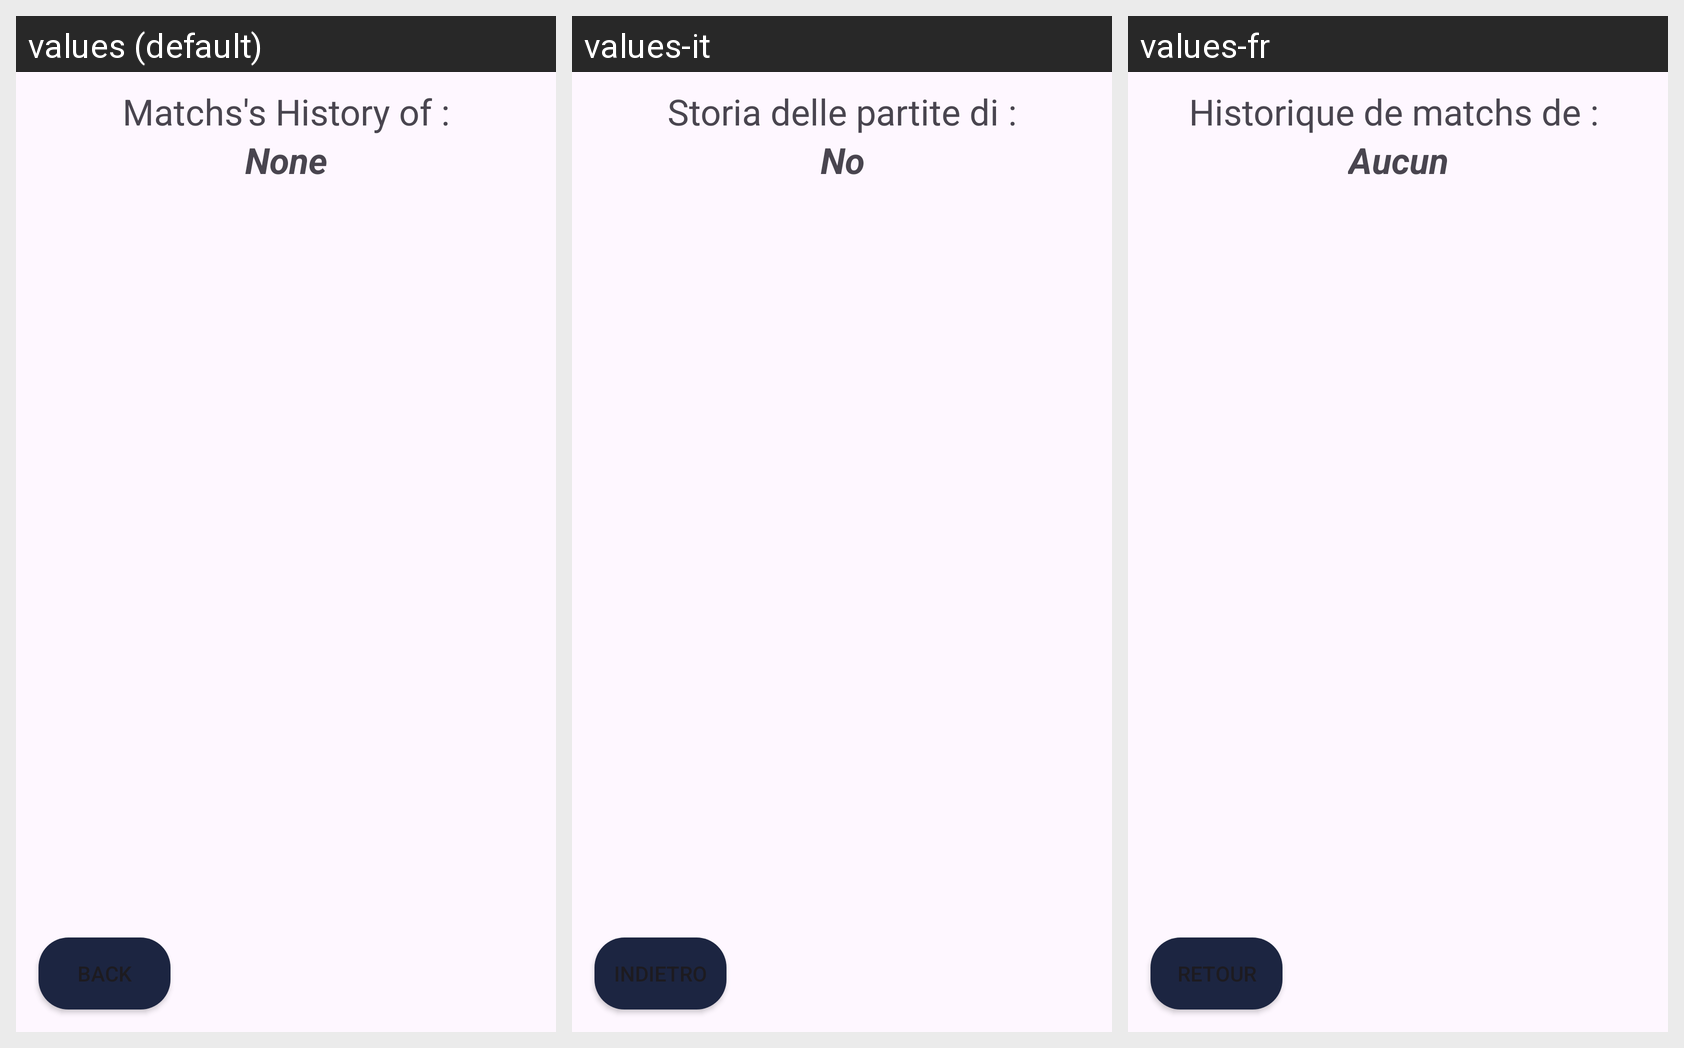

The Android screen above is rendered under several locales of the same app. Produce the string resources it draws, with the default and per-locale values.
Android screen res/layout/activity_matchs_history.xml rendered under 3 locales, left to right: values (default), values-it, values-fr. Device: Nexus 5 (rendered at 1080×1920; each locale shown at half size, 540×960, under a caption strip naming it); theme Theme.LoL_Build.
Strings drawn on this screen, with the default value and each locale's value (text and hints the layout hard-codes, and strings that could not be matched under every locale, appear in the picture but are not listed):

txt_match_history
  values: Matchs's History of :
  values-it: Storia delle partite di :
  values-fr: Historique de matchs de : 

txt_none
  values: None
  values-it: No
  values-fr: Aucun

b_back
  values: Back
  values-it: Indietro
  values-fr: Retour
